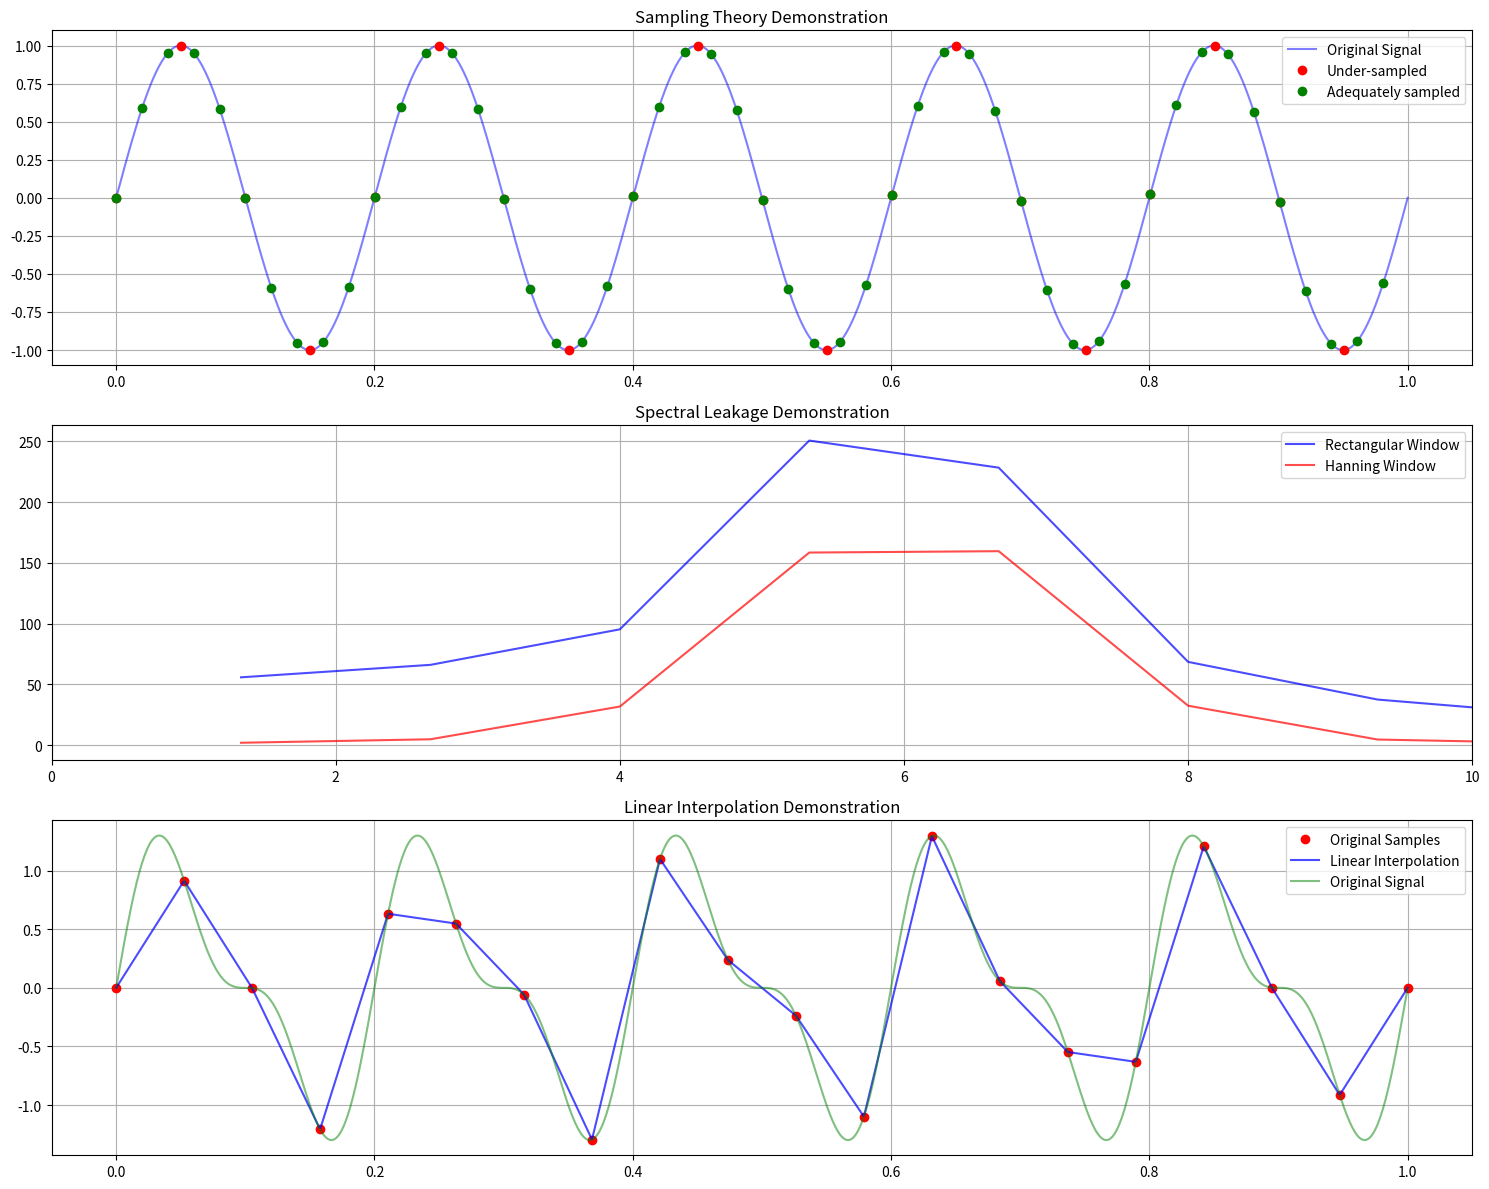

Recreate this plot in Python.
import numpy as np
import matplotlib.pyplot as plt

# Create figure with multiple subplots
plt.figure(figsize=(15, 12))

# 1. Demonstrate sampling and aliasing
t = np.linspace(0, 1, 1000)
f_original = 5  # Original frequency
signal_original = np.sin(2*np.pi*f_original*t)

# Different sampling rates
t_undersampled = t[::50]  # Under-sampling
t_adequate = t[::20]      # Adequate sampling
signal_undersampled = np.sin(2*np.pi*f_original*t_undersampled)
signal_adequate = np.sin(2*np.pi*f_original*t_adequate)

plt.subplot(3, 1, 1)
plt.plot(t, signal_original, 'b-', label='Original Signal', alpha=0.5)
plt.plot(t_undersampled, signal_undersampled, 'ro', label='Under-sampled')
plt.plot(t_adequate, signal_adequate, 'go', label='Adequately sampled')
plt.title('Sampling Theory Demonstration')
plt.legend()
plt.grid(True)

# 2. Demonstrate spectral leakage
t_window = np.linspace(0, 3, 1000)
signal_window = np.sin(2*np.pi*2*t_window)

# Apply different windows
rectangular = signal_window[:750]  # Rectangular window (abrupt cutoff)
hanning = signal_window[:750] * np.hanning(750)  # Hanning window

# Calculate FFT
def plot_spectrum(signal, fs=1000):
    spectrum = np.fft.fft(signal)
    freqs = np.fft.fftfreq(len(signal), 1/fs)
    return freqs, np.abs(spectrum)

plt.subplot(3, 1, 2)
freqs_rect, spec_rect = plot_spectrum(rectangular)
freqs_hann, spec_hann = plot_spectrum(hanning)

plt.plot(freqs_rect[freqs_rect>0], spec_rect[freqs_rect>0], 'b-', 
         label='Rectangular Window', alpha=0.7)
plt.plot(freqs_hann[freqs_hann>0], spec_hann[freqs_hann>0], 'r-', 
         label='Hanning Window', alpha=0.7)
plt.title('Spectral Leakage Demonstration')
plt.legend()
plt.grid(True)
plt.xlim(0, 10)

# 3. Demonstrate interpolation effects
t_sparse = np.linspace(0, 1, 20)
t_dense = np.linspace(0, 1, 1000)
signal_sparse = np.sin(2*np.pi*5*t_sparse) + 0.5*np.sin(2*np.pi*10*t_sparse)

# Linear interpolation
from scipy.interpolate import interp1d
interpolator = interp1d(t_sparse, signal_sparse, kind='linear')
signal_interpolated = interpolator(t_dense)

plt.subplot(3, 1, 3)
plt.plot(t_sparse, signal_sparse, 'ro', label='Original Samples')
plt.plot(t_dense, signal_interpolated, 'b-', label='Linear Interpolation', alpha=0.7)
plt.plot(t_dense, np.sin(2*np.pi*5*t_dense) + 0.5*np.sin(2*np.pi*10*t_dense), 'g-', label='Original Signal', alpha=0.5)
plt.title('Linear Interpolation Demonstration')
plt.legend()
plt.grid(True)

plt.tight_layout()
plt.show()